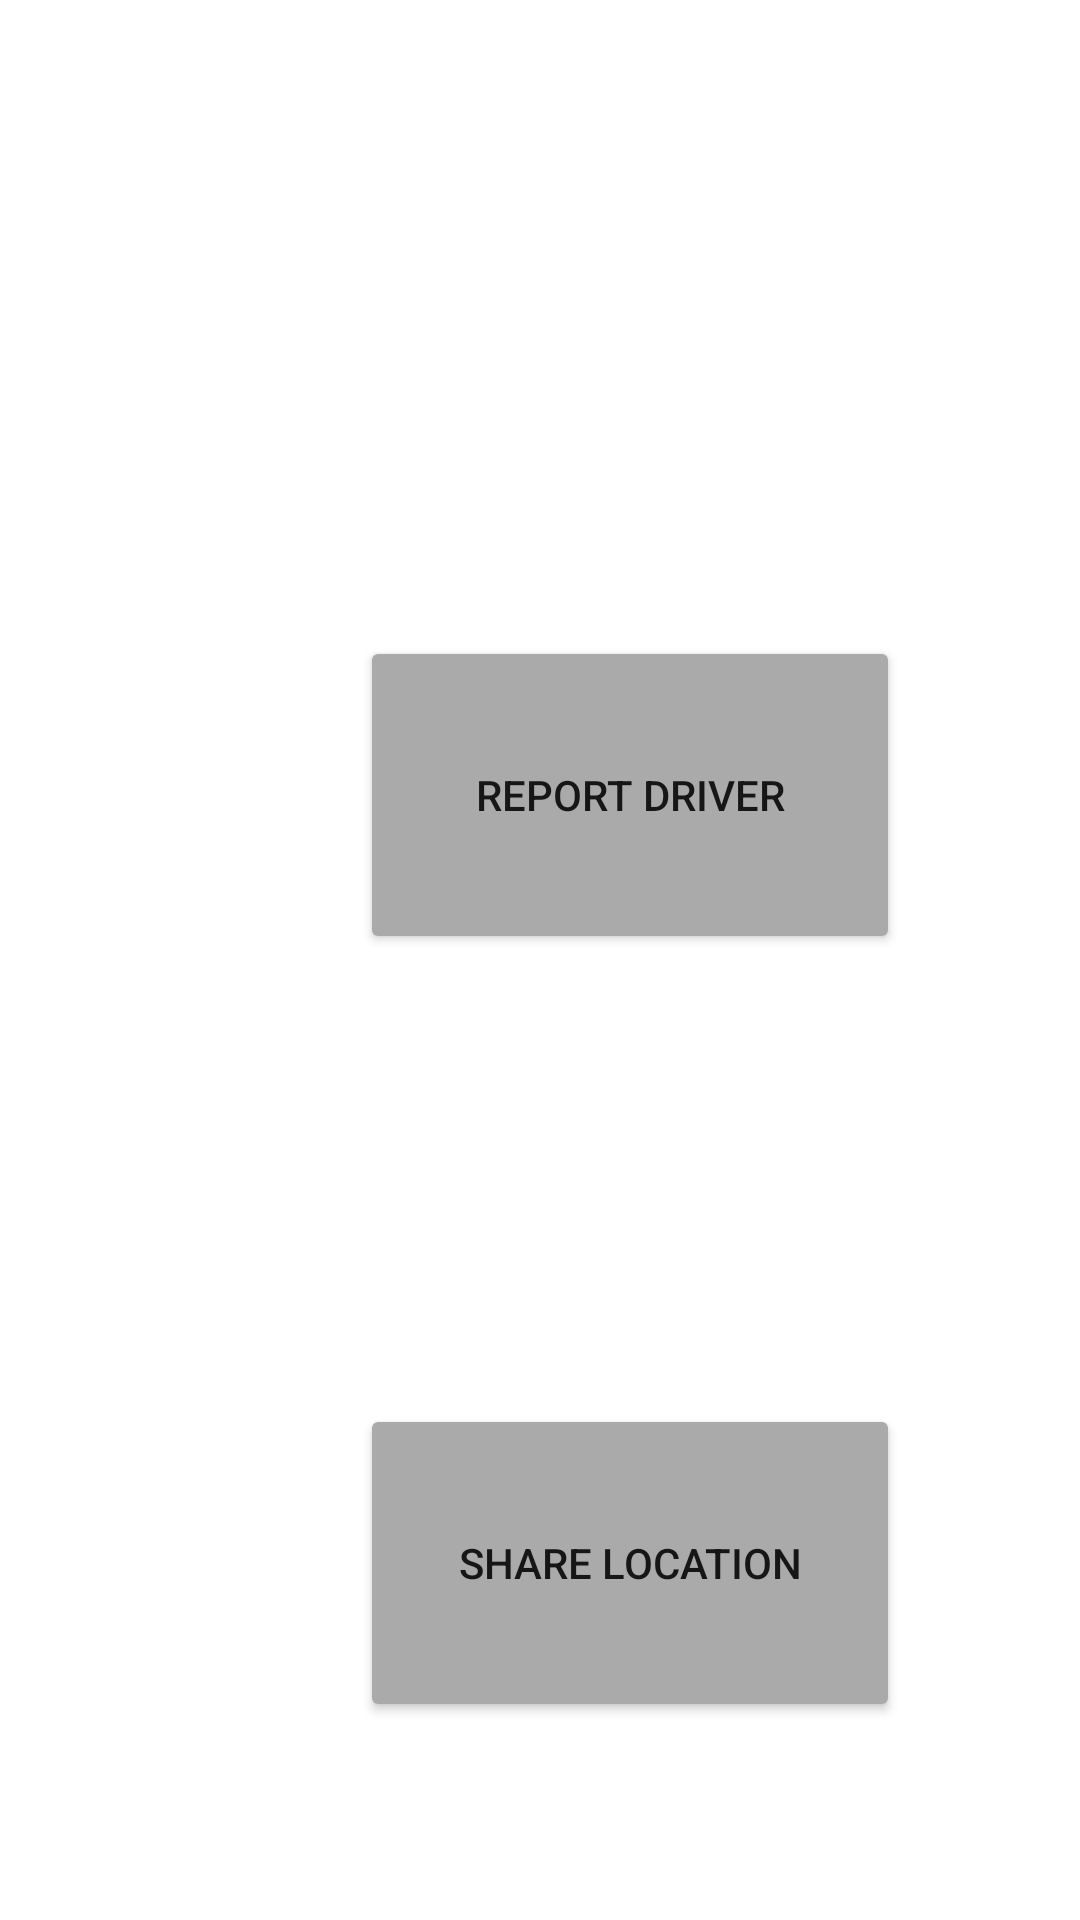

Write the Android layout XML for this screen, with the resource values it uses.
<!-- AndroidManifest.xml: application theme Theme.341Group -->
<!-- res/layout/activity_safety.xml -->
<?xml version="1.0" encoding="utf-8"?>
<androidx.constraintlayout.widget.ConstraintLayout xmlns:android="http://schemas.android.com/apk/res/android"
    xmlns:app="http://schemas.android.com/apk/res-auto"
    xmlns:tools="http://schemas.android.com/tools"
    android:layout_width="match_parent"
    android:layout_height="match_parent">

    <Button
        android:id="@+id/button2"
        android:layout_width="180dp"
        android:layout_height="106dp"
        android:layout_marginStart="120dp"
        android:layout_marginTop="212dp"
        android:text="Report driver"
        android:backgroundTint="@android:color/darker_gray"
        android:textColor="@color/common_google_signin_btn_text_dark"
        app:layout_constraintStart_toStartOf="parent"
        app:layout_constraintTop_toTopOf="parent" />

    <Button
        android:id="@+id/button6"
        android:layout_width="180dp"
        android:layout_height="106dp"
        android:layout_marginStart="120dp"
        android:layout_marginTop="468dp"
        android:text="Share location"
        android:backgroundTint="@android:color/darker_gray"
        app:layout_constraintStart_toStartOf="parent"
        app:layout_constraintTop_toTopOf="parent" />

</androidx.constraintlayout.widget.ConstraintLayout>
<!-- resources referenced by this layout -->
<resources>
  <style name="Theme.341Group" parent="Theme.MaterialComponents.DayNight.DarkActionBar">
          
          <item name="colorPrimary">@color/purple_500</item>
          <item name="colorPrimaryVariant">@color/purple_700</item>
          <item name="colorOnPrimary">@color/white</item>
          
          <item name="colorSecondary">@color/teal_200</item>
          <item name="colorSecondaryVariant">@color/teal_700</item>
          <item name="colorOnSecondary">@color/black</item>
          
          <item name="android:statusBarColor">?attr/colorPrimaryVariant</item>
          
          <item name="windowActionBar">false</item>
          <item name="windowNoTitle">true</item>
          <item name="android:windowTranslucentStatus">true</item>
          <item name="android:windowTranslucentNavigation">true</item>
      </style>
  <color name="purple_500">#FF6200EE</color>
  <color name="purple_700">#FF3700B3</color>
  <color name="white">#FFFFFFFF</color>
  <color name="teal_200">#FF03DAC5</color>
  <color name="teal_700">#FF018786</color>
  <color name="black">#FF000000</color>
</resources>
